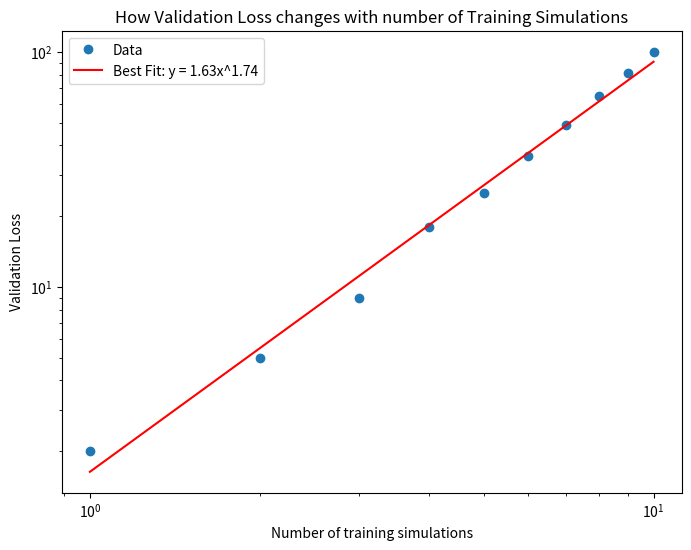

Write the Python code that produced this figure.
import numpy as np
import matplotlib.pyplot as plt
from scipy.stats import linregress

# Sample data
x = np.array([1, 2, 3, 4, 5, 6, 7, 8, 9, 10])  # X values
y = np.array([2, 5, 9, 18, 25, 36, 49, 65, 81, 100])  # Y values (approximately ~ x^2)

# Take log of the data
log_x = np.log(x)
log_y = np.log(y)

# Perform linear regression in log space
slope, intercept, r_value, _, _ = linregress(log_x, log_y)

# Generate best-fit line in log space
x_fit = np.logspace(np.log10(min(x)), np.log10(max(x)), 100)  # Log-spaced x values
y_fit = np.exp(intercept) * x_fit**slope  # Convert back from log space

# Plot log-log graph
plt.figure(figsize=(8, 6))
plt.loglog(x, y, 'o', label="Data")  # Plot original data
plt.loglog(x_fit, y_fit, 'r-', label=f"Best Fit: y = {np.exp(intercept):.2f}x^{slope:.2f}")  # Best fit line

# Labels and title
plt.xlabel('Number of training simulations')
plt.ylabel('Validation Loss')
plt.title('How Validation Loss changes with number of Training Simulations')
plt.legend()

# Show the plot
plt.show()

# Print the equation of the best fit line
print(f"Best fit equation: y = {np.exp(intercept):.2f} * x^{slope:.2f}")
